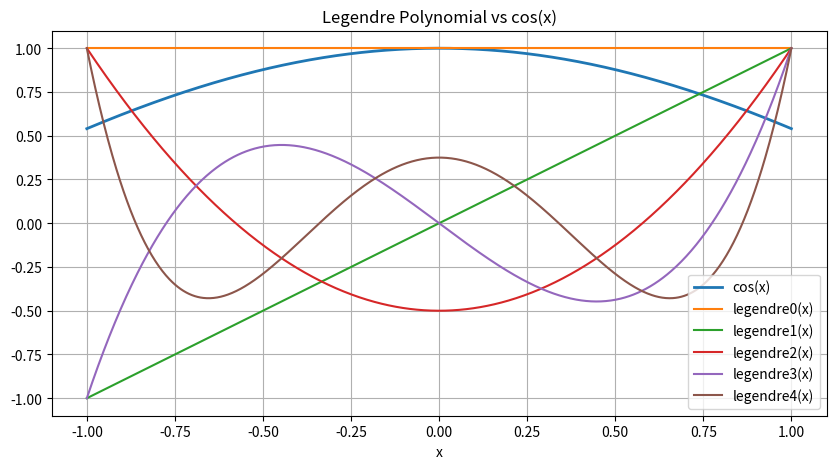

Write Python code to recreate this figure.
#Solving a definite integral by gauss legendre quadrature method. Application representation of a function as linear combination legendre polynomial.

import numpy as np
import matplotlib.pyplot as plt
from scipy.special import legendre

#define the intervel for which you want to plot the legendre polynomial

x_min = -1.0
x_max = 1.0

#create an array of x-value with in interval

x = np.linspace(x_min,x_max,1000)

#plot the cos(x)
plt.figure(figsize=(10,5))
plt.plot(x,np.cos(x),label="cos(x)",linewidth=2)

#choose the degree of gauss-legendre quadrature
degree = 4

#calculate the node(x) and weights(w)using numpy for the intervel [-1.1]
x_guass,w = np.polynomial.legendre.leggauss(degree)

#define the function to be integrate(cos(x))
def function_to_integrate(x):
    return np.cos(x)

#calculate the integral using guass legendre quadrature

integral = sum(w*function_to_integrate(x_guass))

print(f"Approximate integral of cos(x) over [-1,1]:{integral}")

#plot the legendre polynomials
num_polynomial = 5

for i in range(num_polynomial):
    legendre_poly = legendre(i)
    plt.plot(x,legendre_poly(x),label=f"legendre{i}(x)")

plt.title("Legendre Polynomial vs cos(x)")
plt.xlabel("x")
plt.legend()
plt.grid(True)
plt.show()